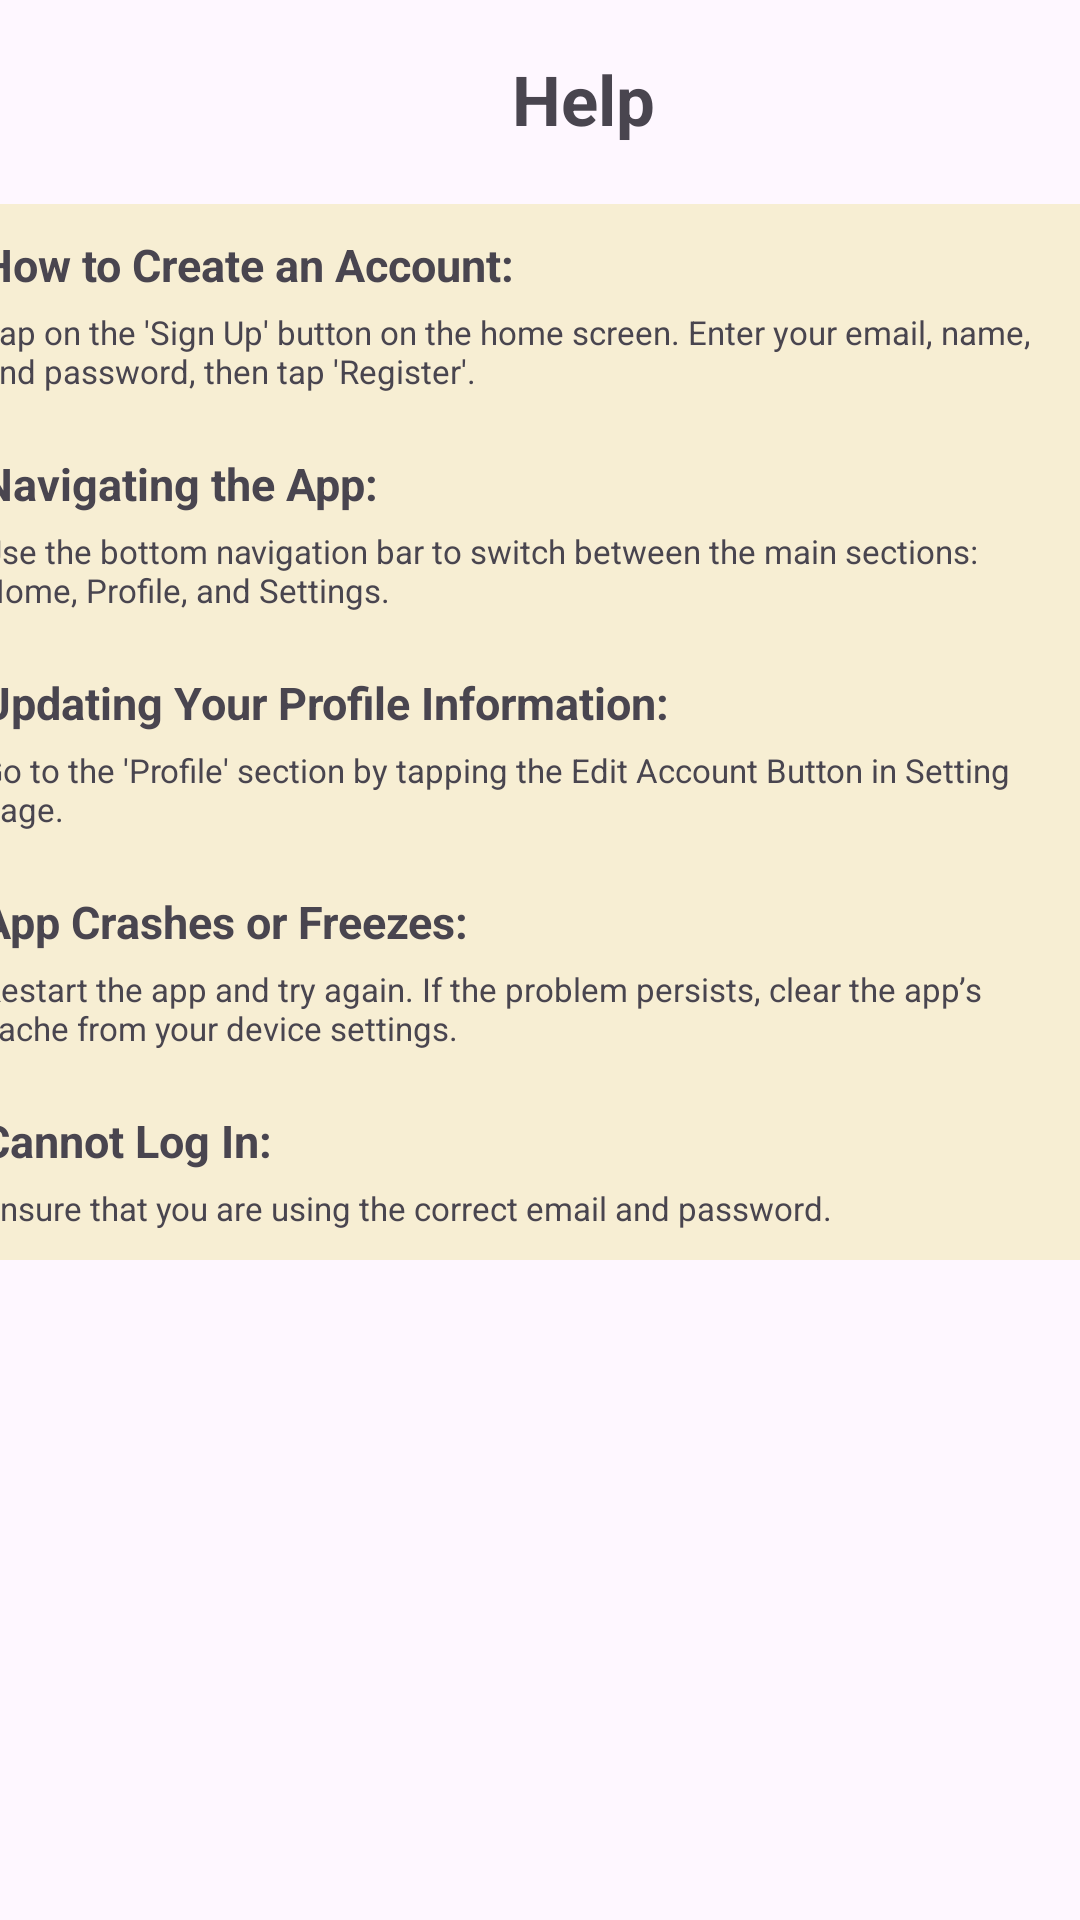

This screen was rendered from an Android layout file. Write that file and the resources it references.
<!-- AndroidManifest.xml: application theme Theme.PlanToGo -->
<!-- res/layout/fragment_help.xml -->
<?xml version="1.0" encoding="utf-8"?>
<androidx.constraintlayout.widget.ConstraintLayout xmlns:android="http://schemas.android.com/apk/res/android"
    xmlns:tools="http://schemas.android.com/tools"
    android:layout_width="match_parent"
    android:layout_height="match_parent"
    xmlns:app="http://schemas.android.com/apk/res-auto">

    <ImageView
        android:id="@+id/Help_Back"
        android:layout_width="37dp"
        android:layout_height="33dp"
        android:layout_marginStart="24dp"
        android:layout_marginTop="16dp"
        android:src="@drawable/baseline_close_24"
        app:layout_constraintEnd_toStartOf="@+id/textView5"
        app:layout_constraintHorizontal_bias="0.0"
        app:layout_constraintStart_toStartOf="parent"
        app:layout_constraintTop_toTopOf="parent"
        android:clickable="true"
        android:focusable="true"/>

    <TextView
        android:id="@+id/textView5"
        android:layout_width="221dp"
        android:layout_height="34dp"
        android:layout_marginStart="84dp"
        android:layout_marginTop="16dp"
        android:gravity="center"
        android:text="@string/help"
        android:textAlignment="center"
        android:textSize="23sp"
        android:textStyle="bold"
        app:layout_constraintStart_toStartOf="parent"
        app:layout_constraintTop_toTopOf="parent" />

    <ScrollView
        android:layout_width="414dp"
        android:layout_height="541dp"
        android:orientation="vertical"
        app:layout_constraintBottom_toBottomOf="parent"
        app:layout_constraintEnd_toEndOf="parent"
        app:layout_constraintHorizontal_bias="0.666"
        app:layout_constraintStart_toStartOf="parent"
        app:layout_constraintTop_toBottomOf="@+id/textView5"
        app:layout_constraintVertical_bias="0.164">

        <LinearLayout
            android:layout_width="match_parent"
            android:layout_height="wrap_content"
            android:layout_marginStart="10dp"
            android:layout_marginTop="10dp"
            android:layout_marginEnd="10dp"
            android:background="@color/beige"
            android:orientation="vertical"
            android:padding="10dp">

            <TextView
                android:layout_width="match_parent"
                android:layout_height="wrap_content"
                android:layout_marginStart="9dp"
                android:text="How to Create an Account:"
                android:textSize="15sp"
                android:textStyle="bold" />

            <TextView
                android:layout_width="match_parent"
                android:layout_height="wrap_content"
                android:layout_marginStart="9dp"
                android:layout_marginTop="5dp"
                android:text="Tap on the 'Sign Up' button on the home screen. Enter your email, name, and password, then tap 'Register'."
                android:textSize="11sp" />

            <TextView
                android:layout_marginTop="20dp"
                android:layout_width="match_parent"
                android:layout_height="wrap_content"
                android:layout_marginStart="9dp"
                android:text="Navigating the App:"
                android:textSize="15sp"
                android:textStyle="bold" />

            <TextView
                android:layout_width="match_parent"
                android:layout_height="wrap_content"
                android:layout_marginStart="9dp"
                android:layout_marginTop="5dp"
                android:text="Use the bottom navigation bar to switch between the main sections: Home, Profile, and Settings."
                android:textSize="11sp" />

            <TextView
                android:layout_marginTop="20dp"
                android:layout_width="match_parent"
                android:layout_height="wrap_content"
                android:layout_marginStart="9dp"
                android:text="Updating Your Profile Information:"
                android:textSize="15sp"
                android:textStyle="bold" />

            <TextView
                android:layout_width="match_parent"
                android:layout_height="wrap_content"
                android:layout_marginStart="9dp"
                android:layout_marginTop="5dp"
                android:text="Go to the 'Profile' section by tapping the Edit Account Button in Setting page."
                android:textSize="11sp" />

            <TextView
                android:layout_marginTop="20dp"
                android:layout_width="match_parent"
                android:layout_height="wrap_content"
                android:layout_marginStart="9dp"
                android:text="App Crashes or Freezes:"
                android:textSize="15sp"
                android:textStyle="bold" />

            <TextView
                android:layout_width="match_parent"
                android:layout_height="wrap_content"
                android:layout_marginStart="9dp"
                android:layout_marginTop="5dp"
                android:text="Restart the app and try again. If the problem persists, clear the app’s cache from your device settings."
                android:textSize="11sp" />

            <TextView
                android:layout_marginTop="20dp"
                android:layout_width="match_parent"
                android:layout_height="wrap_content"
                android:layout_marginStart="9dp"
                android:text="Cannot Log In:"
                android:textSize="15sp"
                android:textStyle="bold" />

            <TextView
                android:layout_width="match_parent"
                android:layout_height="wrap_content"
                android:layout_marginStart="9dp"
                android:layout_marginTop="5dp"
                android:text="Ensure that you are using the correct email and password."
                android:textSize="11sp" />

        </LinearLayout>


    </ScrollView>

</androidx.constraintlayout.widget.ConstraintLayout>
<!-- resources referenced by this layout -->
<resources>
  <color name="beige">#F7EED3</color>
  <string name="help">Help</string>
  <style name="Theme.PlanToGo" parent="Base.Theme.PlanToGo" />
  <style name="Base.Theme.PlanToGo" parent="Theme.Material3.DayNight.NoActionBar">
          
          <item name="colorPrimary">@color/primary</item>
          <item name="backgroundColor">@color/background</item>
      </style>
  <color name="primary">#00AF87</color>
  <color name="background">#FFFFFF</color>
</resources>
